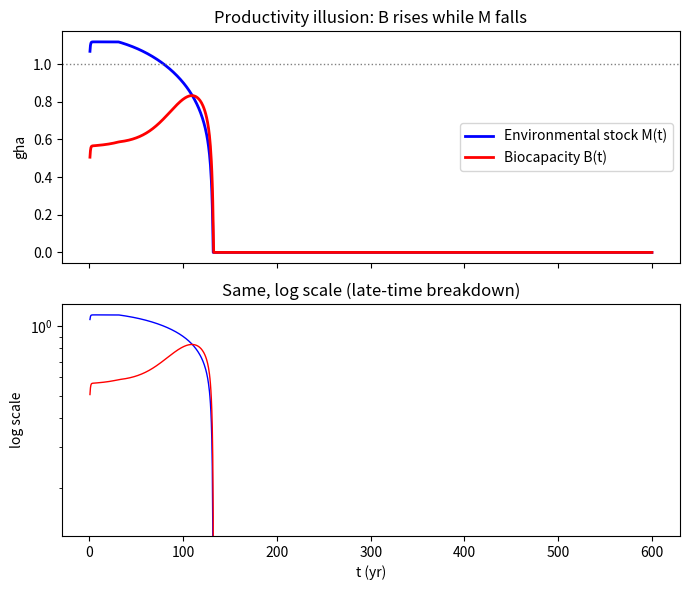

Recreate this plot in Python. (Note: this script raises an exception after producing the figure.)
import numpy as np
import matplotlib
matplotlib.use('Agg')
import matplotlib.pyplot as plt
rho=1.5;Mmax=1.2;gam=1.0;b0=0.5;ropt=1.0;r=0.02;alpha=0.2
dt=0.5;T=600.0;n=int(T/dt);Nhist=2000;idx0=Nhist
def run(e,tau_m,tau_p,alpha,db,twave,kappa):
    Mv=np.full(idx0+n+1,1.0);Pv=np.full(idx0+n+1,0.1);Dv=np.zeros(idx0+n+1)
    def hist(a,t,d):
        xf=(t-d)/dt+idx0;j=int(np.floor(xf));fr=xf-j
        j0=max(0,min(len(a)-1,j));j1=max(0,min(len(a)-1,j+1));return a[j0]*(1-fr)+a[j1]*fr
    rec=[]
    for k in range(n+1):
        t=k*dt;i=idx0+k
        if i==idx0: continue
        Dc=Dv[i-1];Tt=db/(1+np.exp(-kappa*(t-twave)))
        b=b0*np.exp(-alpha*max(0,Dc))+Tt
        B=b*Mv[i-1];K=B/ropt
        Etm=e*hist(Pv,t-dt,tau_m) if tau_m>0 else e*Pv[i-1]
        Pt_=hist(Pv,t-dt,tau_p) if tau_p>0 else Pv[i-1]
        dP=r*Pv[i-1]*(1-Pt_/K) if K>0 else 0.0
        dM=rho*Mv[i-1]*(1-Mv[i-1]/Mmax)-gam*Etm
        dD=max(e*Pv[i-1]-B,0.0)
        Mv[i]=max(0,Mv[i-1]+dt*dM);Pv[i]=max(0,Pv[i-1]+dt*dP);Dv[i]=max(0,Dv[i-1]+dt*dD)
        rec.append((t,Mv[i],Pv[i],Dv[i],b,B))
    return np.array(rec)
rec=run(1.15,30,25,0.2,0.8,100,0.05)
B0=rec[0,5]
print(f"IC M=1.0 P=0.1.  Result: Mfin={rec[-1,1]:.3f} Pfin={rec[-1,2]:.3f} Dfin={rec[-1,3]:.3f} Bfin={rec[-1,5]:.3f}")
print("Illusion window detection (B rising while M falling), with B above initial:")
B=rec[:,5];M=rec[:,1];t=rec[:,0]
dM=np.gradient(M,dt);dB=np.gradient(B,dt)
worstM=B0
for i in range(1,len(t)-1):
    if dB[i]>0 and dM[i]<0 and B[i]>B0*1.02 and M[i]<1.0:
        j=i
        while j<len(t)-1 and dB[j]>0 and dM[j]<0: j+=1
        print(f"  window t={t[i]:.0f}-{t[j]:.0f}: M {M[i]:.3f}->{M[j]:.3f}, B {B[i]:.3f}->{B[j]:.3f}. B now {B[i]/B0:.2f}x initial, M {M[i]:.2f} (below 1.0)")
# plot
fig,ax=plt.subplots(2,1,figsize=(7,6),sharex=True)
ax[0].plot(t,M,'b-',lw=2,label='Environmental stock M(t)')
ax[0].plot(t,B,'r-',lw=2,label='Biocapacity B(t)')
ax[0].axhline(1.0,color='gray',ls=':',lw=1)
ax[0].set_ylabel('gha');ax[0].legend();ax[0].set_title('Productivity illusion: B rises while M falls')
ax[1].plot(t,M,color='blue',lw=1)
ax[1].plot(t,B,color='red',lw=1)
ax[1].set_yscale('log');ax[1].set_xlabel('t (yr)');ax[1].set_ylabel('log scale')
ax[1].set_title('Same, log scale (late-time breakdown)')
plt.tight_layout();plt.savefig('/home/user/illusion_demo.png',dpi=110)
print("saved illusion_demo.png")
# choose index where M first dips below 1.0 and B still rising
